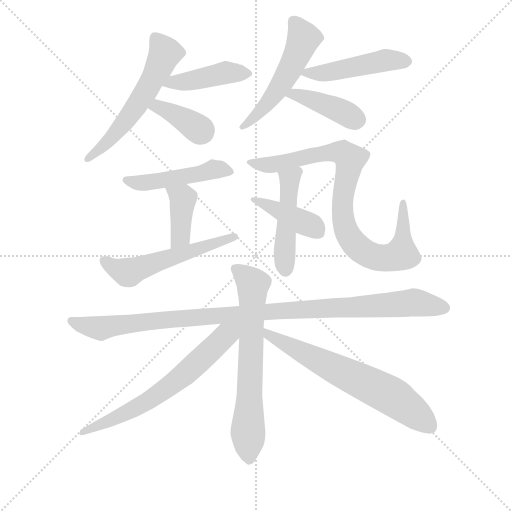
t = 0.00 s
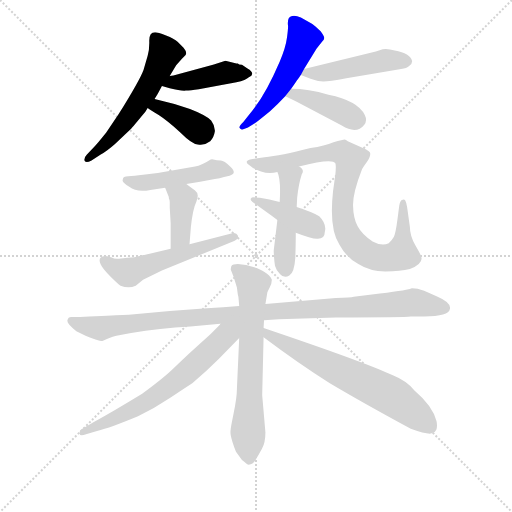
t = 2.29 s
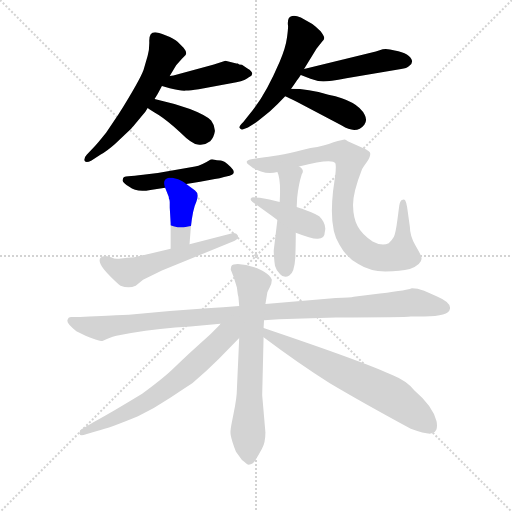
t = 4.58 s
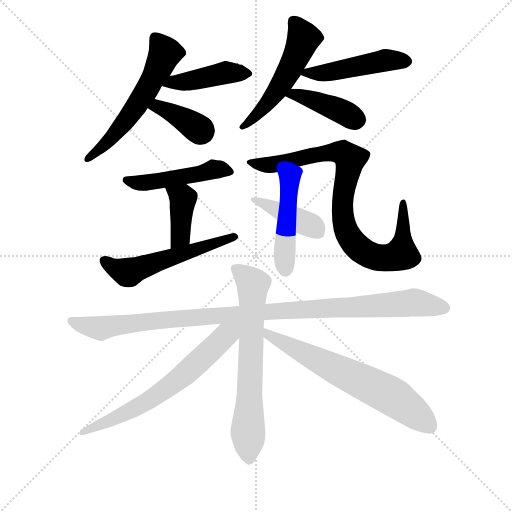
t = 6.87 s
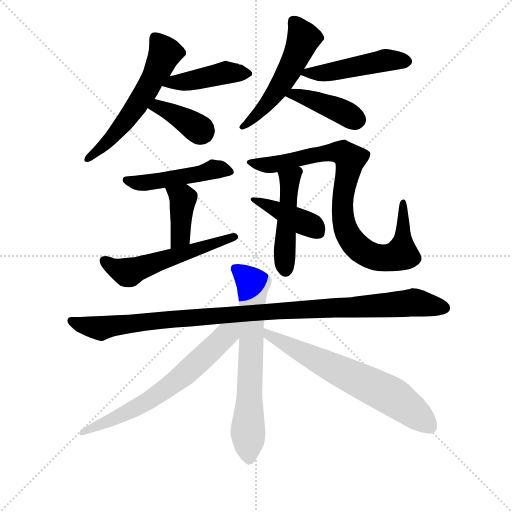
t = 9.16 s
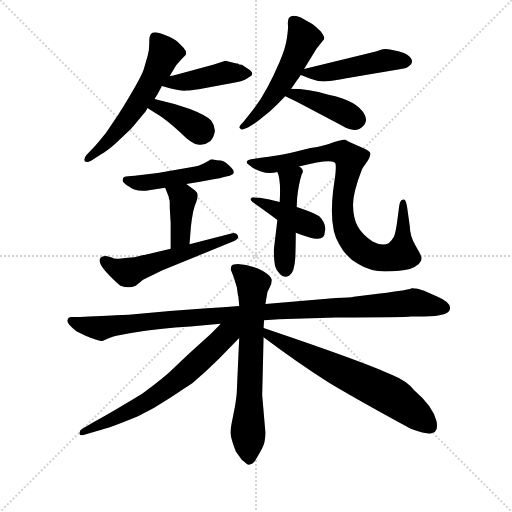
t = 11.44 s

The animated SVG that drew these frames (rendered in a browser with its animation timeline set to each time). Animation: 16 CSS @keyframes rules; one cycle of 11.44 s.

<svg version="1.1" viewBox="0 0 1024 1024" xmlns="http://www.w3.org/2000/svg">
  <g stroke="lightgray" stroke-dasharray="1,1" stroke-width="1" transform="scale(4, 4)">
    <line x1="0" y1="0" x2="256" y2="256"></line>
    <line x1="256" y1="0" x2="0" y2="256"></line>
    <line x1="128" y1="0" x2="128" y2="256"></line>
    <line x1="0" y1="128" x2="256" y2="128"></line>
  </g>
  <g transform="scale(0.92, -0.92) translate(60, -850)">
    <style type="text/css">
      
        @keyframes keyframes0 {
          from {
            stroke: blue;
            stroke-dashoffset: 580;
            stroke-width: 128;
          }
          65% {
            animation-timing-function: step-end;
            stroke: blue;
            stroke-dashoffset: 0;
            stroke-width: 128;
          }
          to {
            stroke: black;
            stroke-width: 1024;
          }
        }
        #make-me-a-hanzi-animation-0 {
          animation: keyframes0 0.7220052083333334s both;
          animation-delay: 0s;
          animation-timing-function: linear;
        }
      
        @keyframes keyframes1 {
          from {
            stroke: blue;
            stroke-dashoffset: 439;
            stroke-width: 128;
          }
          59% {
            animation-timing-function: step-end;
            stroke: blue;
            stroke-dashoffset: 0;
            stroke-width: 128;
          }
          to {
            stroke: black;
            stroke-width: 1024;
          }
        }
        #make-me-a-hanzi-animation-1 {
          animation: keyframes1 0.6072591145833334s both;
          animation-delay: 0.7220052083333334s;
          animation-timing-function: linear;
        }
      
        @keyframes keyframes2 {
          from {
            stroke: blue;
            stroke-dashoffset: 381;
            stroke-width: 128;
          }
          55% {
            animation-timing-function: step-end;
            stroke: blue;
            stroke-dashoffset: 0;
            stroke-width: 128;
          }
          to {
            stroke: black;
            stroke-width: 1024;
          }
        }
        #make-me-a-hanzi-animation-2 {
          animation: keyframes2 0.56005859375s both;
          animation-delay: 1.3292643229166667s;
          animation-timing-function: linear;
        }
      
        @keyframes keyframes3 {
          from {
            stroke: blue;
            stroke-dashoffset: 531;
            stroke-width: 128;
          }
          63% {
            animation-timing-function: step-end;
            stroke: blue;
            stroke-dashoffset: 0;
            stroke-width: 128;
          }
          to {
            stroke: black;
            stroke-width: 1024;
          }
        }
        #make-me-a-hanzi-animation-3 {
          animation: keyframes3 0.68212890625s both;
          animation-delay: 1.8893229166666667s;
          animation-timing-function: linear;
        }
      
        @keyframes keyframes4 {
          from {
            stroke: blue;
            stroke-dashoffset: 481;
            stroke-width: 128;
          }
          61% {
            animation-timing-function: step-end;
            stroke: blue;
            stroke-dashoffset: 0;
            stroke-width: 128;
          }
          to {
            stroke: black;
            stroke-width: 1024;
          }
        }
        #make-me-a-hanzi-animation-4 {
          animation: keyframes4 0.6414388020833334s both;
          animation-delay: 2.571451822916667s;
          animation-timing-function: linear;
        }
      
        @keyframes keyframes5 {
          from {
            stroke: blue;
            stroke-dashoffset: 417;
            stroke-width: 128;
          }
          58% {
            animation-timing-function: step-end;
            stroke: blue;
            stroke-dashoffset: 0;
            stroke-width: 128;
          }
          to {
            stroke: black;
            stroke-width: 1024;
          }
        }
        #make-me-a-hanzi-animation-5 {
          animation: keyframes5 0.58935546875s both;
          animation-delay: 3.2128906250000004s;
          animation-timing-function: linear;
        }
      
        @keyframes keyframes6 {
          from {
            stroke: blue;
            stroke-dashoffset: 483;
            stroke-width: 128;
          }
          61% {
            animation-timing-function: step-end;
            stroke: blue;
            stroke-dashoffset: 0;
            stroke-width: 128;
          }
          to {
            stroke: black;
            stroke-width: 1024;
          }
        }
        #make-me-a-hanzi-animation-6 {
          animation: keyframes6 0.64306640625s both;
          animation-delay: 3.8022460937500004s;
          animation-timing-function: linear;
        }
      
        @keyframes keyframes7 {
          from {
            stroke: blue;
            stroke-dashoffset: 401;
            stroke-width: 128;
          }
          57% {
            animation-timing-function: step-end;
            stroke: blue;
            stroke-dashoffset: 0;
            stroke-width: 128;
          }
          to {
            stroke: black;
            stroke-width: 1024;
          }
        }
        #make-me-a-hanzi-animation-7 {
          animation: keyframes7 0.5763346354166666s both;
          animation-delay: 4.4453125s;
          animation-timing-function: linear;
        }
      
        @keyframes keyframes8 {
          from {
            stroke: blue;
            stroke-dashoffset: 556;
            stroke-width: 128;
          }
          64% {
            animation-timing-function: step-end;
            stroke: blue;
            stroke-dashoffset: 0;
            stroke-width: 128;
          }
          to {
            stroke: black;
            stroke-width: 1024;
          }
        }
        #make-me-a-hanzi-animation-8 {
          animation: keyframes8 0.7024739583333334s both;
          animation-delay: 5.021647135416667s;
          animation-timing-function: linear;
        }
      
        @keyframes keyframes9 {
          from {
            stroke: blue;
            stroke-dashoffset: 883;
            stroke-width: 128;
          }
          74% {
            animation-timing-function: step-end;
            stroke: blue;
            stroke-dashoffset: 0;
            stroke-width: 128;
          }
          to {
            stroke: black;
            stroke-width: 1024;
          }
        }
        #make-me-a-hanzi-animation-9 {
          animation: keyframes9 0.9685872395833334s both;
          animation-delay: 5.72412109375s;
          animation-timing-function: linear;
        }
      
        @keyframes keyframes10 {
          from {
            stroke: blue;
            stroke-dashoffset: 478;
            stroke-width: 128;
          }
          61% {
            animation-timing-function: step-end;
            stroke: blue;
            stroke-dashoffset: 0;
            stroke-width: 128;
          }
          to {
            stroke: black;
            stroke-width: 1024;
          }
        }
        #make-me-a-hanzi-animation-10 {
          animation: keyframes10 0.6389973958333334s both;
          animation-delay: 6.692708333333333s;
          animation-timing-function: linear;
        }
      
        @keyframes keyframes11 {
          from {
            stroke: blue;
            stroke-dashoffset: 418;
            stroke-width: 128;
          }
          58% {
            animation-timing-function: step-end;
            stroke: blue;
            stroke-dashoffset: 0;
            stroke-width: 128;
          }
          to {
            stroke: black;
            stroke-width: 1024;
          }
        }
        #make-me-a-hanzi-animation-11 {
          animation: keyframes11 0.5901692708333334s both;
          animation-delay: 7.331705729166666s;
          animation-timing-function: linear;
        }
      
        @keyframes keyframes12 {
          from {
            stroke: blue;
            stroke-dashoffset: 1070;
            stroke-width: 128;
          }
          78% {
            animation-timing-function: step-end;
            stroke: blue;
            stroke-dashoffset: 0;
            stroke-width: 128;
          }
          to {
            stroke: black;
            stroke-width: 1024;
          }
        }
        #make-me-a-hanzi-animation-12 {
          animation: keyframes12 1.1207682291666667s both;
          animation-delay: 7.921874999999999s;
          animation-timing-function: linear;
        }
      
        @keyframes keyframes13 {
          from {
            stroke: blue;
            stroke-dashoffset: 690;
            stroke-width: 128;
          }
          69% {
            animation-timing-function: step-end;
            stroke: blue;
            stroke-dashoffset: 0;
            stroke-width: 128;
          }
          to {
            stroke: black;
            stroke-width: 1024;
          }
        }
        #make-me-a-hanzi-animation-13 {
          animation: keyframes13 0.8115234375s both;
          animation-delay: 9.042643229166666s;
          animation-timing-function: linear;
        }
      
        @keyframes keyframes14 {
          from {
            stroke: blue;
            stroke-dashoffset: 668;
            stroke-width: 128;
          }
          68% {
            animation-timing-function: step-end;
            stroke: blue;
            stroke-dashoffset: 0;
            stroke-width: 128;
          }
          to {
            stroke: black;
            stroke-width: 1024;
          }
        }
        #make-me-a-hanzi-animation-14 {
          animation: keyframes14 0.7936197916666666s both;
          animation-delay: 9.854166666666666s;
          animation-timing-function: linear;
        }
      
        @keyframes keyframes15 {
          from {
            stroke: blue;
            stroke-dashoffset: 670;
            stroke-width: 128;
          }
          69% {
            animation-timing-function: step-end;
            stroke: blue;
            stroke-dashoffset: 0;
            stroke-width: 128;
          }
          to {
            stroke: black;
            stroke-width: 1024;
          }
        }
        #make-me-a-hanzi-animation-15 {
          animation: keyframes15 0.7952473958333334s both;
          animation-delay: 10.647786458333332s;
          animation-timing-function: linear;
        }
      
    </style>
    
      <path d="M 309 685 L 323 708 L 335 722 L 343 730 Q 348 735 339 746 L 326 759 Q 319 766 301 773 Q 283 780 277 780 Q 264 780 264.5 760.5 Q 265 741 261 729 L 252 698 Q 244 676 198 602 L 171 562 Q 151 537 145 531 L 129 514 Q 123 508 123 502 Q 125 494 139 501 L 159 514 Q 173 522 190 537 L 225 570 Q 227 572 256 607 L 261 615 L 276 635 L 283 646 L 292 663 L 309 685 Z" fill="lightgray"></path>
    
      <path d="M 457 712 L 454 712 L 430 718 L 405 710 L 317 686 Q 311 686 309 685 C 279 680 263 671 292 663 L 309 658 Q 333 652 344 653 Q 354 653 372 656 L 454 671 Q 475 676 481 682 Q 497 690 478 701 L 466 709 L 465 709 Q 464 710 460 710 L 457 712 Z" fill="lightgray"></path>
    
      <path d="M 261 615 Q 265 612 285 600 Q 305 587 332 562 Q 358 536 370 536 Q 384 533 397 543 Q 405 551 407 564 Q 408 576 399 588 Q 389 599 353 613 Q 317 626 276 635 C 247 642 236 632 261 615 Z" fill="lightgray"></path>
    
      <path d="M 573 657 Q 593 686 594 687 L 601 700 L 628 744 L 640 759 Q 645 764 645 767.5 Q 645 771 637 782 Q 626 793 619 798 L 594 812 Q 582 817 575 815 Q 564 813 566 795 Q 567 792 564 769 Q 561 746 548 716 Q 515 639 481 600 L 469 585 Q 459 575 460.5 572.5 Q 462 570 466 568 L 479 573 L 497 584 Q 500 586 527 608 Q 544 624 560 641 L 573 657 Z" fill="lightgray"></path>
    
      <path d="M 594 687 L 615 679 Q 631 673 643 673 Q 655 673 693 680 L 812 700 Q 824 701 830 707 Q 836 712 836 717 Q 832 734 798 740 Q 783 745 772 743 L 757 738 L 601 700 C 576 694 576 694 594 687 Z" fill="lightgray"></path>
    
      <path d="M 560 641 Q 566 638 585 629 L 683 577 Q 715 557 732 579 Q 739 588 733 600 Q 718 631 654 644 Q 610 657 573 657 C 543 657 533 654 560 641 Z" fill="lightgray"></path>
    
      <path d="M 401 504 L 398 503 Q 378 490 364 488 L 283 474 L 251 470 Q 231 467 219 467 Q 207 467 207 460 Q 205 457 210.5 451.5 Q 216 446 221 444 Q 237 431 267 437 L 299 442 L 345 450 L 375 455 L 407 461 Q 418 462 427 465 L 439 468 Q 456 473 441.5 487 Q 427 501 420 501 Q 413 501 401 504 Z" fill="lightgray"></path>
    
      <path d="M 299 442 L 307 422 L 307 419 Q 309 415 309 411 L 309 399 L 311 365 L 311 309 C 311 279 350 289 352 319 L 355 357 Q 359 395 367 412 Q 374 429 364 436 L 345 450 C 321 468 288 470 299 442 Z" fill="lightgray"></path>
    
      <path d="M 311 309 L 263 298 Q 258 297 232 291 Q 217 290 203 288 Q 189 286 183 290 L 173 293 Q 164 295 159 290 Q 154 285 159 275 Q 164 265 180 249 Q 196 233 202 229 Q 220 222 235 229 L 251 242 L 292 262 L 449 326 Q 460 331 457 338 Q 454 345 445 343 L 352 319 L 311 309 Z" fill="lightgray"></path>
    
      <path d="M 590 488 Q 663 507 669 495 Q 671 490 669 470 L 664 434 Q 655 353 678 318 Q 693 290 719 276 Q 744 260 777.5 260 Q 811 260 831 265 Q 860 277 856 291 Q 856 294 843.5 315.5 Q 831 337 831 357 L 825 400 Q 823 411 821 414 Q 819 417 816 416 Q 810 416 808 403 L 804 373 Q 800 342 796 335 Q 792 328 785 321 Q 770 314 750 325 Q 727 340 717.5 358 Q 708 376 707.5 403.5 Q 707 431 727 482 Q 727 483 736 495.5 Q 745 508 745 516 Q 745 521 729 528 L 696 543 Q 692 547 689 547 Q 686 547 665 541 Q 646 533 615 528 Q 550 511 515 508 L 486 504 Q 468 500 483 490 Q 490 483 507.5 477 Q 525 471 543 476 L 590 488 Z" fill="lightgray"></path>
    
      <path d="M 543 372 L 535 305 Q 536 281 538 272 Q 540 263 549 254 Q 558 244 569 251 Q 580 257 582 290 Q 583 322 583 344 L 585 400 L 586 420 Q 589 449 596 471 Q 603 481 590 488 C 566 506 533 504 543 476 Q 551 460 548 411 L 543 372 Z" fill="lightgray"></path>
    
      <path d="M 583 344 Q 619 330 631 331 Q 646 331 646 345 Q 651 363 634 380 Q 619 389 585 400 L 548 411 Q 525 417 505 420 L 491 421 Q 487 421 485 418 Q 484 415 489 411 Q 521 388 543 372 L 583 344 Z" fill="lightgray"></path>
    
      <path d="M 833 162 L 862 162 Q 916 162 918 178 Q 922 192 889 206 L 862 218 Q 844 224 833 223 Q 831 220 766 212 L 709 205 Q 703 203 670 202 L 517 189 L 460 185 L 425 182 L 390 180 L 309 174 L 220 166 Q 209 166 161 163 L 134 162 L 114 161 L 95 161 Q 88 161 86.5 153.5 Q 85 146 106 130 L 126 120 Q 134 116 147.5 112 Q 161 108 162.5 108.5 Q 164 109 175 114 Q 186 119 193 120 L 225 126 Q 287 136 354 140 L 419 146 L 514 154 L 546 156 L 670 160 Q 819 160 833 162 Z" fill="lightgray"></path>
    
      <path d="M 517 189 L 521 213 Q 521 215 526 224.5 Q 531 234 531 242 Q 527 251 515 258.5 Q 503 266 499 267 L 475 274 L 457 276 Q 446 276 443 272 Q 441 265 442 263 L 448 248 L 455 225 L 457 210 Q 459 204 459 197 L 460 185 L 460 115 L 455 4 Q 455 -13 448 -48 L 444 -68 Q 441 -83 441 -90.5 Q 441 -98 449 -122 L 453 -132 L 466 -150 Q 477 -159 479 -160 Q 489 -161 495.5 -150 Q 502 -139 509.5 -125.5 Q 517 -112 517 -90 L 510 -9 L 513 117 L 513 137 L 514 154 L 517 189 Z" fill="lightgray"></path>
    
      <path d="M 419 146 L 418 144 L 398 124 L 353 83 Q 338 69 318 50 Q 298 30 249 -6 Q 185 -45 145 -67 L 119 -82 Q 112 -86 113 -93 Q 114 -99 127 -94 L 151 -87 Q 180 -80 240 -55 Q 275 -38 311 -14 Q 347 10 358 17 Q 388 42 416 70 L 460 115 C 494 149 457 189 419 146 Z" fill="lightgray"></path>
    
      <path d="M 513 117 Q 589 60 657 17 Q 726 -24 833 -82 Q 874 -97 881 -91 Q 886 -90 889 -83 Q 891 -76 889 -66 Q 881 -33 841 1 Q 824 22 794 34 Q 738 61 513 137 C 485 147 489 135 513 117 Z" fill="lightgray"></path>
    
    
      <clipPath id="make-me-a-hanzi-clip-0">
        <path d="M 309 685 L 323 708 L 335 722 L 343 730 Q 348 735 339 746 L 326 759 Q 319 766 301 773 Q 283 780 277 780 Q 264 780 264.5 760.5 Q 265 741 261 729 L 252 698 Q 244 676 198 602 L 171 562 Q 151 537 145 531 L 129 514 Q 123 508 123 502 Q 125 494 139 501 L 159 514 Q 173 522 190 537 L 225 570 Q 227 572 256 607 L 261 615 L 276 635 L 283 646 L 292 663 L 309 685 Z"></path>
      </clipPath>
      <path clip-path="url(#make-me-a-hanzi-clip-0)" d="M 278 765 L 299 735 L 259 654 L 192 561 L 130 506" fill="none" id="make-me-a-hanzi-animation-0" stroke-dasharray="452 904" stroke-linecap="round"></path>
    
      <clipPath id="make-me-a-hanzi-clip-1">
        <path d="M 457 712 L 454 712 L 430 718 L 405 710 L 317 686 Q 311 686 309 685 C 279 680 263 671 292 663 L 309 658 Q 333 652 344 653 Q 354 653 372 656 L 454 671 Q 475 676 481 682 Q 497 690 478 701 L 466 709 L 465 709 Q 464 710 460 710 L 457 712 Z"></path>
      </clipPath>
      <path clip-path="url(#make-me-a-hanzi-clip-1)" d="M 298 667 L 429 691 L 479 691" fill="none" id="make-me-a-hanzi-animation-1" stroke-dasharray="311 622" stroke-linecap="round"></path>
    
      <clipPath id="make-me-a-hanzi-clip-2">
        <path d="M 261 615 Q 265 612 285 600 Q 305 587 332 562 Q 358 536 370 536 Q 384 533 397 543 Q 405 551 407 564 Q 408 576 399 588 Q 389 599 353 613 Q 317 626 276 635 C 247 642 236 632 261 615 Z"></path>
      </clipPath>
      <path clip-path="url(#make-me-a-hanzi-clip-2)" d="M 268 617 L 292 615 L 379 563" fill="none" id="make-me-a-hanzi-animation-2" stroke-dasharray="253 506" stroke-linecap="round"></path>
    
      <clipPath id="make-me-a-hanzi-clip-3">
        <path d="M 573 657 Q 593 686 594 687 L 601 700 L 628 744 L 640 759 Q 645 764 645 767.5 Q 645 771 637 782 Q 626 793 619 798 L 594 812 Q 582 817 575 815 Q 564 813 566 795 Q 567 792 564 769 Q 561 746 548 716 Q 515 639 481 600 L 469 585 Q 459 575 460.5 572.5 Q 462 570 466 568 L 479 573 L 497 584 Q 500 586 527 608 Q 544 624 560 641 L 573 657 Z"></path>
      </clipPath>
      <path clip-path="url(#make-me-a-hanzi-clip-3)" d="M 580 801 L 600 767 L 581 720 L 531 637 L 511 612 L 468 576" fill="none" id="make-me-a-hanzi-animation-3" stroke-dasharray="403 806" stroke-linecap="round"></path>
    
      <clipPath id="make-me-a-hanzi-clip-4">
        <path d="M 594 687 L 615 679 Q 631 673 643 673 Q 655 673 693 680 L 812 700 Q 824 701 830 707 Q 836 712 836 717 Q 832 734 798 740 Q 783 745 772 743 L 757 738 L 601 700 C 576 694 576 694 594 687 Z"></path>
      </clipPath>
      <path clip-path="url(#make-me-a-hanzi-clip-4)" d="M 602 691 L 654 693 L 778 719 L 824 717" fill="none" id="make-me-a-hanzi-animation-4" stroke-dasharray="353 706" stroke-linecap="round"></path>
    
      <clipPath id="make-me-a-hanzi-clip-5">
        <path d="M 560 641 Q 566 638 585 629 L 683 577 Q 715 557 732 579 Q 739 588 733 600 Q 718 631 654 644 Q 610 657 573 657 C 543 657 533 654 560 641 Z"></path>
      </clipPath>
      <path clip-path="url(#make-me-a-hanzi-clip-5)" d="M 566 642 L 603 639 L 717 590" fill="none" id="make-me-a-hanzi-animation-5" stroke-dasharray="289 578" stroke-linecap="round"></path>
    
      <clipPath id="make-me-a-hanzi-clip-6">
        <path d="M 401 504 L 398 503 Q 378 490 364 488 L 283 474 L 251 470 Q 231 467 219 467 Q 207 467 207 460 Q 205 457 210.5 451.5 Q 216 446 221 444 Q 237 431 267 437 L 299 442 L 345 450 L 375 455 L 407 461 Q 418 462 427 465 L 439 468 Q 456 473 441.5 487 Q 427 501 420 501 Q 413 501 401 504 Z"></path>
      </clipPath>
      <path clip-path="url(#make-me-a-hanzi-clip-6)" d="M 216 459 L 256 452 L 365 470 L 402 482 L 439 478" fill="none" id="make-me-a-hanzi-animation-6" stroke-dasharray="355 710" stroke-linecap="round"></path>
    
      <clipPath id="make-me-a-hanzi-clip-7">
        <path d="M 299 442 L 307 422 L 307 419 Q 309 415 309 411 L 309 399 L 311 365 L 311 309 C 311 279 350 289 352 319 L 355 357 Q 359 395 367 412 Q 374 429 364 436 L 345 450 C 321 468 288 470 299 442 Z"></path>
      </clipPath>
      <path clip-path="url(#make-me-a-hanzi-clip-7)" d="M 307 440 L 338 417 L 333 340 L 317 316" fill="none" id="make-me-a-hanzi-animation-7" stroke-dasharray="273 546" stroke-linecap="round"></path>
    
      <clipPath id="make-me-a-hanzi-clip-8">
        <path d="M 311 309 L 263 298 Q 258 297 232 291 Q 217 290 203 288 Q 189 286 183 290 L 173 293 Q 164 295 159 290 Q 154 285 159 275 Q 164 265 180 249 Q 196 233 202 229 Q 220 222 235 229 L 251 242 L 292 262 L 449 326 Q 460 331 457 338 Q 454 345 445 343 L 352 319 L 311 309 Z"></path>
      </clipPath>
      <path clip-path="url(#make-me-a-hanzi-clip-8)" d="M 168 283 L 189 267 L 219 258 L 449 335" fill="none" id="make-me-a-hanzi-animation-8" stroke-dasharray="428 856" stroke-linecap="round"></path>
    
      <clipPath id="make-me-a-hanzi-clip-9">
        <path d="M 590 488 Q 663 507 669 495 Q 671 490 669 470 L 664 434 Q 655 353 678 318 Q 693 290 719 276 Q 744 260 777.5 260 Q 811 260 831 265 Q 860 277 856 291 Q 856 294 843.5 315.5 Q 831 337 831 357 L 825 400 Q 823 411 821 414 Q 819 417 816 416 Q 810 416 808 403 L 804 373 Q 800 342 796 335 Q 792 328 785 321 Q 770 314 750 325 Q 727 340 717.5 358 Q 708 376 707.5 403.5 Q 707 431 727 482 Q 727 483 736 495.5 Q 745 508 745 516 Q 745 521 729 528 L 696 543 Q 692 547 689 547 Q 686 547 665 541 Q 646 533 615 528 Q 550 511 515 508 L 486 504 Q 468 500 483 490 Q 490 483 507.5 477 Q 525 471 543 476 L 590 488 Z"></path>
      </clipPath>
      <path clip-path="url(#make-me-a-hanzi-clip-9)" d="M 494 495 L 534 492 L 667 520 L 690 515 L 701 500 L 685 422 L 688 362 L 705 326 L 720 310 L 759 290 L 787 290 L 812 298 L 815 407" fill="none" id="make-me-a-hanzi-animation-9" stroke-dasharray="755 1510" stroke-linecap="round"></path>
    
      <clipPath id="make-me-a-hanzi-clip-10">
        <path d="M 543 372 L 535 305 Q 536 281 538 272 Q 540 263 549 254 Q 558 244 569 251 Q 580 257 582 290 Q 583 322 583 344 L 585 400 L 586 420 Q 589 449 596 471 Q 603 481 590 488 C 566 506 533 504 543 476 Q 551 460 548 411 L 543 372 Z"></path>
      </clipPath>
      <path clip-path="url(#make-me-a-hanzi-clip-10)" d="M 588 478 L 569 453 L 561 263" fill="none" id="make-me-a-hanzi-animation-10" stroke-dasharray="350 700" stroke-linecap="round"></path>
    
      <clipPath id="make-me-a-hanzi-clip-11">
        <path d="M 583 344 Q 619 330 631 331 Q 646 331 646 345 Q 651 363 634 380 Q 619 389 585 400 L 548 411 Q 525 417 505 420 L 491 421 Q 487 421 485 418 Q 484 415 489 411 Q 521 388 543 372 L 583 344 Z"></path>
      </clipPath>
      <path clip-path="url(#make-me-a-hanzi-clip-11)" d="M 490 416 L 619 359 L 633 344" fill="none" id="make-me-a-hanzi-animation-11" stroke-dasharray="290 580" stroke-linecap="round"></path>
    
      <clipPath id="make-me-a-hanzi-clip-12">
        <path d="M 833 162 L 862 162 Q 916 162 918 178 Q 922 192 889 206 L 862 218 Q 844 224 833 223 Q 831 220 766 212 L 709 205 Q 703 203 670 202 L 517 189 L 460 185 L 425 182 L 390 180 L 309 174 L 220 166 Q 209 166 161 163 L 134 162 L 114 161 L 95 161 Q 88 161 86.5 153.5 Q 85 146 106 130 L 126 120 Q 134 116 147.5 112 Q 161 108 162.5 108.5 Q 164 109 175 114 Q 186 119 193 120 L 225 126 Q 287 136 354 140 L 419 146 L 514 154 L 546 156 L 670 160 Q 819 160 833 162 Z"></path>
      </clipPath>
      <path clip-path="url(#make-me-a-hanzi-clip-12)" d="M 96 152 L 160 136 L 483 170 L 832 192 L 905 181" fill="none" id="make-me-a-hanzi-animation-12" stroke-dasharray="942 1884" stroke-linecap="round"></path>
    
      <clipPath id="make-me-a-hanzi-clip-13">
        <path d="M 517 189 L 521 213 Q 521 215 526 224.5 Q 531 234 531 242 Q 527 251 515 258.5 Q 503 266 499 267 L 475 274 L 457 276 Q 446 276 443 272 Q 441 265 442 263 L 448 248 L 455 225 L 457 210 Q 459 204 459 197 L 460 185 L 460 115 L 455 4 Q 455 -13 448 -48 L 444 -68 Q 441 -83 441 -90.5 Q 441 -98 449 -122 L 453 -132 L 466 -150 Q 477 -159 479 -160 Q 489 -161 495.5 -150 Q 502 -139 509.5 -125.5 Q 517 -112 517 -90 L 510 -9 L 513 117 L 513 137 L 514 154 L 517 189 Z"></path>
      </clipPath>
      <path clip-path="url(#make-me-a-hanzi-clip-13)" d="M 452 266 L 490 232 L 479 -81 L 482 -151" fill="none" id="make-me-a-hanzi-animation-13" stroke-dasharray="562 1124" stroke-linecap="round"></path>
    
      <clipPath id="make-me-a-hanzi-clip-14">
        <path d="M 419 146 L 418 144 L 398 124 L 353 83 Q 338 69 318 50 Q 298 30 249 -6 Q 185 -45 145 -67 L 119 -82 Q 112 -86 113 -93 Q 114 -99 127 -94 L 151 -87 Q 180 -80 240 -55 Q 275 -38 311 -14 Q 347 10 358 17 Q 388 42 416 70 L 460 115 C 494 149 457 189 419 146 Z"></path>
      </clipPath>
      <path clip-path="url(#make-me-a-hanzi-clip-14)" d="M 454 144 L 348 41 L 307 9 L 224 -43 L 120 -90" fill="none" id="make-me-a-hanzi-animation-14" stroke-dasharray="540 1080" stroke-linecap="round"></path>
    
      <clipPath id="make-me-a-hanzi-clip-15">
        <path d="M 513 117 Q 589 60 657 17 Q 726 -24 833 -82 Q 874 -97 881 -91 Q 886 -90 889 -83 Q 891 -76 889 -66 Q 881 -33 841 1 Q 824 22 794 34 Q 738 61 513 137 C 485 147 489 135 513 117 Z"></path>
      </clipPath>
      <path clip-path="url(#make-me-a-hanzi-clip-15)" d="M 524 132 L 526 120 L 793 -12 L 874 -77" fill="none" id="make-me-a-hanzi-animation-15" stroke-dasharray="542 1084" stroke-linecap="round"></path>
    
  </g>
</svg>
